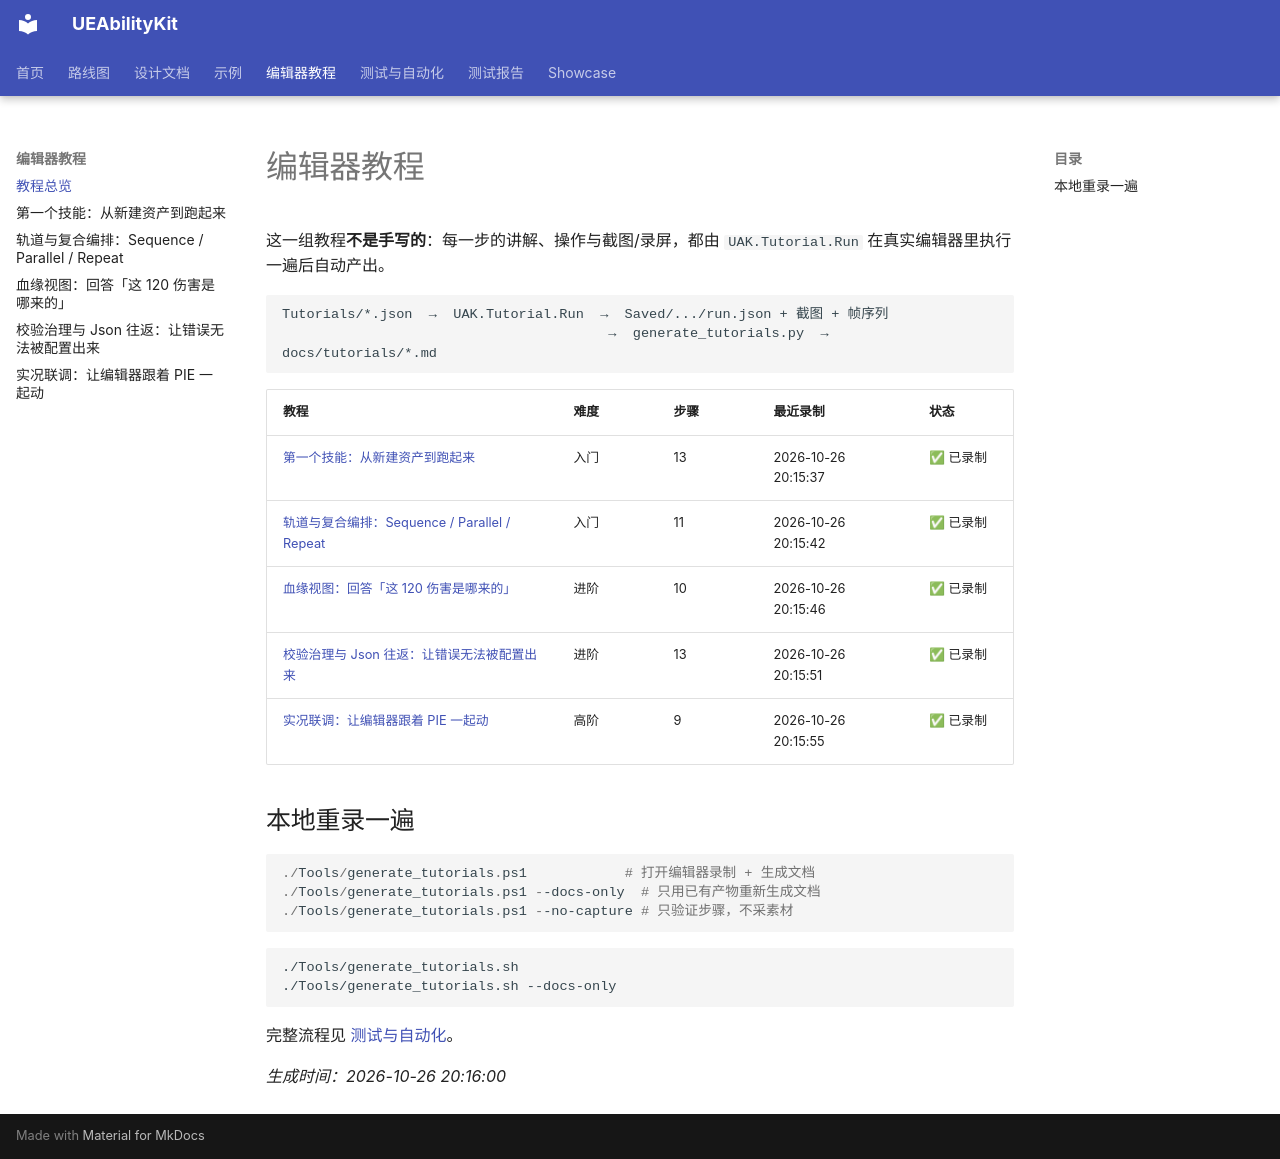

repository: HUSTJJD/UEAbilityKit · page: tutorials/index.html · generator: mkdocs

# 编辑器教程

这一组教程**不是手写的**：每一步的讲解、操作与截图/录屏，都由 `UAK.Tutorial.Run` 在真实编辑器里执行一遍后自动产出。

```text
Tutorials/*.json  →  UAK.Tutorial.Run  →  Saved/.../run.json + 截图 + 帧序列
                                        →  generate_tutorials.py  →  docs/tutorials/*.md
```

| 教程 | 难度 | 步骤 | 最近录制 | 状态 |
| --- | --- | --- | --- | --- |
| [第一个技能：从新建资产到跑起来](01-first-ability.md) | 入门 | 13 | 2026-10-26 20:15:37 | ✅ 已录制 |
| [轨道与复合编排：Sequence / Parallel / Repeat](02-tracks-and-composite.md) | 入门 | 11 | 2026-10-26 20:15:42 | ✅ 已录制 |
| [血缘视图：回答「这 120 伤害是哪来的」](03-bloodline-explain.md) | 进阶 | 10 | 2026-10-26 20:15:46 | ✅ 已录制 |
| [校验治理与 Json 往返：让错误无法被配置出来](04-validation-and-export.md) | 进阶 | 13 | 2026-10-26 20:15:51 | ✅ 已录制 |
| [实况联调：让编辑器跟着 PIE 一起动](05-live-debug-pie.md) | 高阶 | 9 | 2026-10-26 20:15:55 | ✅ 已录制 |

## 本地重录一遍

```powershell
./Tools/generate_tutorials.ps1            # 打开编辑器录制 + 生成文档
./Tools/generate_tutorials.ps1 --docs-only  # 只用已有产物重新生成文档
./Tools/generate_tutorials.ps1 --no-capture # 只验证步骤，不采素材
```

```bash
./Tools/generate_tutorials.sh
./Tools/generate_tutorials.sh --docs-only
```

完整流程见 [测试与自动化](../testing.md#教程流水线文档也是自动化的产物)。

_生成时间：2026-10-26 20:16:00_
